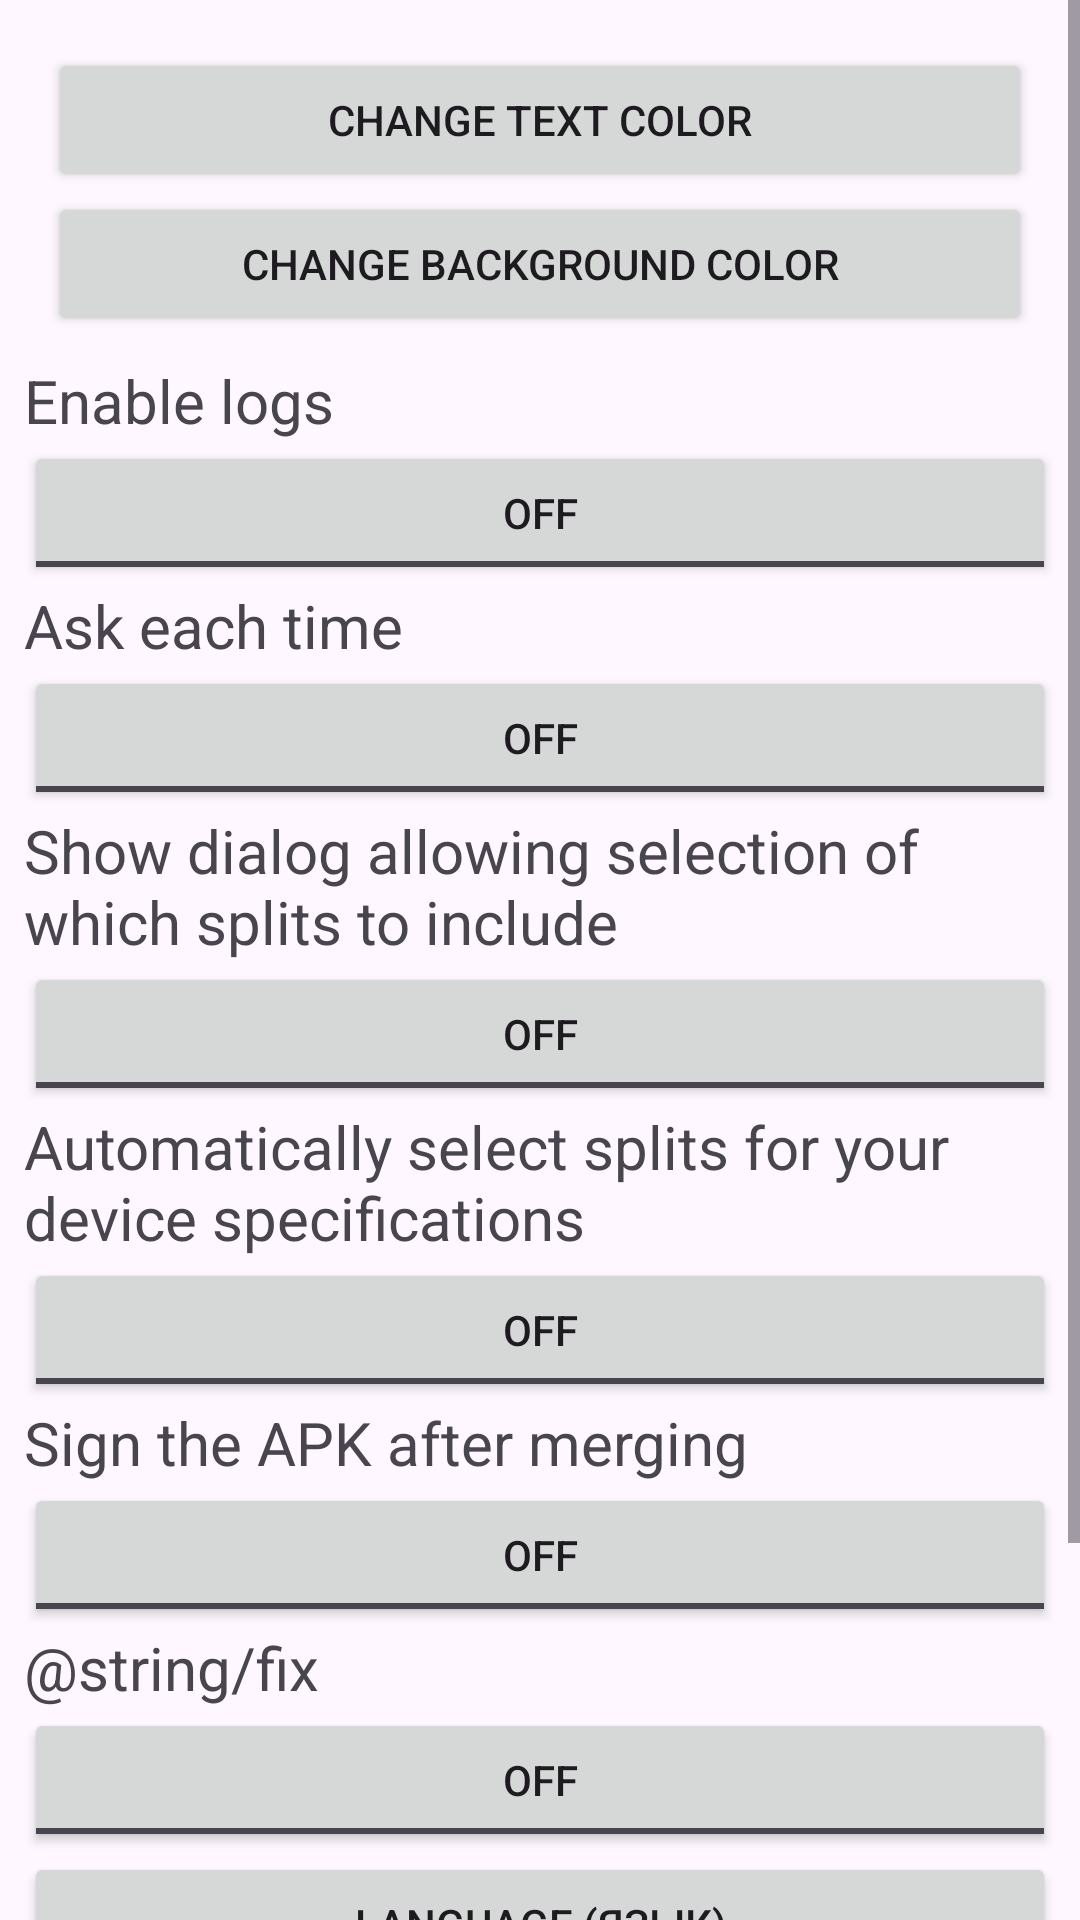

Layout XML and referenced resources for this Android screen:
<!-- AndroidManifest.xml: application theme Theme.Material3.DayNight.NoActionBar -->
<!-- res/layout/dialog_settings.xml -->
<?xml version="1.0" encoding="utf-8"?>
<ScrollView
    xmlns:android="http://schemas.android.com/apk/res/android"
    android:layout_width="match_parent"
    android:layout_height="wrap_content">
    <LinearLayout
        android:layout_width="match_parent"
        android:layout_height="wrap_content"
        android:padding="8dp"
        android:orientation="vertical">

        <LinearLayout
            android:layout_width="match_parent"
            android:layout_height="wrap_content"
            android:padding="8dp"
            android:orientation="vertical">

            <Button
                android:id="@+id/changeTextColor"
                android:layout_width="fill_parent"
                android:layout_height="wrap_content"
                android:layout_weight="1"
                android:text="@string/change_text_color" />

            <Button
                android:id="@+id/changeBgColor"
                android:layout_width="fill_parent"
                android:layout_height="wrap_content"
                android:layout_weight="1"
                android:text="@string/change_background_color" />

        </LinearLayout>

        <TextView
            android:id="@+id/logToggleText"
            android:layout_width="match_parent"
            android:layout_height="wrap_content"
            android:textSize="20sp"
            android:text="@string/enable_logs" />

        <ToggleButton
            android:id="@+id/logToggle"
            android:layout_height="wrap_content"
            android:layout_width="match_parent"/>

        <TextView
            android:id="@+id/askText"
            android:layout_width="match_parent"
            android:layout_height="wrap_content"
            android:textSize="20sp"
            android:text="@string/ask" />

        <ToggleButton
            android:id="@+id/ask"
            android:layout_height="wrap_content"
            android:layout_width="match_parent"/>

        <TextView
            android:id="@+id/showDialogToggleText"
            android:layout_width="match_parent"
            android:layout_height="wrap_content"
            android:textSize="20sp"
            android:text="@string/show_dialog" />

        <ToggleButton
            android:id="@+id/showDialogToggle"
            android:layout_height="wrap_content"
            android:layout_width="match_parent"/>

        <TextView
            android:id="@+id/selectSplitsForDeviceToggleText"
            android:layout_width="match_parent"
            android:layout_height="wrap_content"
            android:textSize="20sp"
            android:text="@string/automatically_select" />

        <ToggleButton
            android:id="@+id/selectSplitsForDeviceToggle"
            android:layout_height="wrap_content"
            android:layout_width="match_parent"/>

        <TextView
            android:id="@+id/signToggleText"
            android:layout_width="match_parent"
            android:layout_height="wrap_content"
            android:textSize="20sp"
            android:text="@string/sign_apk" />

        <ToggleButton
            android:id="@+id/signToggle"
            android:layout_height="wrap_content"
            android:layout_width="match_parent"/>

        <TextView
            android:id="@+id/revancedText"
            android:layout_width="match_parent"
            android:layout_height="wrap_content"
            android:textSize="20sp"
            android:text="@string/fix" />

        <ToggleButton
            android:id="@+id/revancedToggle"
            android:layout_height="wrap_content"
            android:layout_width="match_parent"/>

        <Button
            android:id="@+id/langPicker"
            android:layout_width="fill_parent"
            android:layout_height="0dp"
            android:layout_weight="1"
            android:text="@string/lang" />

        <TextView
            android:id="@+id/updateToggleText"
            android:layout_width="match_parent"
            android:layout_height="wrap_content"
            android:textSize="20sp"
            android:text="@string/auto_update" />

        <ToggleButton
            android:id="@+id/updateToggle"
            android:layout_height="wrap_content" android:layout_width="match_parent"/>

        <Button
            android:id="@+id/checkUpdateNow"
            android:layout_width="fill_parent"
            android:layout_height="0dp"
            android:layout_weight="1"
            android:text="@string/check_update_now" />

    </LinearLayout>
</ScrollView>
<!-- resources referenced by this layout -->
<resources>
  <string name="ask">Ask each time</string>
  <string name="auto_update">Check for updates automatically</string>
  <string name="automatically_select">Automatically select splits for your device specifications</string>
  <string name="change_background_color">Change background color</string>
  <string name="change_text_color">Change text color</string>
  <string name="check_update_now">Check for update now</string>
  <string name="enable_logs">Enable logs</string>
  <string name="lang">Language (Язык)</string>
  <string name="show_dialog">Show dialog allowing selection of which splits to include</string>
  <string name="sign_apk">Sign the APK after merging</string>
</resources>
